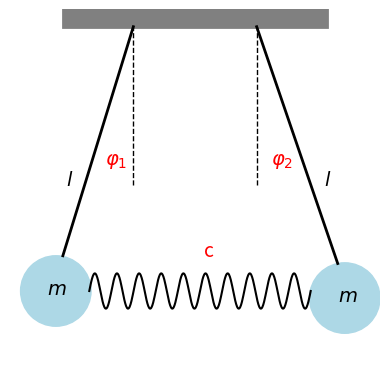

This figure's Python source:
#abb_12_08.py
#gekoppeltes Fadenpendel
import numpy as np
import matplotlib.pyplot as plt
import matplotlib.patches as mpatches
#
fig, ax = plt.subplots(figsize=(4,4))
#x1,x2,y1,y2
ax.axis([-5,100,-1,100])
#x1,y1,x2,y2
decke = mpatches.Rectangle((10,95),75,100,fill=True,lw=2,color='gray')
#x1,x2,y1,y2
ax.plot([10,30],[30,95],color='k',lw=2)
ax.plot([88,65],[27.8,95],color='k',lw=2)
ax.plot([30,30],[50,95],color='k',lw=1,ls='dashed')
ax.plot([65,65],[50,95],color='k',lw=1,ls='dashed')
# x,y, Radius
farbe='lightblue'
m1 = mpatches.Circle((8,20),10,color=farbe)
m2 = mpatches.Circle((90,18),10,color=farbe)
#Feder
x=np.linspace(0,20*np.pi,500)
y=5*np.sin(x)+20
ax.plot(x+17.5,y,color='black')
#Beschriftung
ax.text(22,56,r"$\varphi_{1} $",color='r',fontsize='14')
ax.text(69,56,r"$\varphi_{2} $",color='r',fontsize='14')
ax.text(50,30,"c",color='r',fontsize='14')
ax.text(5.5,19,r"$m$",color='black',fontsize='14')
ax.text(88,17,r"$m$",color='black',fontsize='14')
ax.text(11,50,r"$l$",color='black',fontsize='14')
ax.text(84,50,r"$l$",color='black',fontsize='14')

ax.add_patch(decke)
ax.add_patch(m1)
ax.add_patch(m2)
#x,y,dx,dy
# plt.arrow(48.8,2,12,0,head_width=0.2,head_length=1.8)
# plt.arrow(0,0,74,0,lw=0.8,head_width=0.2,head_length=1.8)
ax.axis('off')
ax.set_aspect('equal')
fig.tight_layout()
plt.show()
